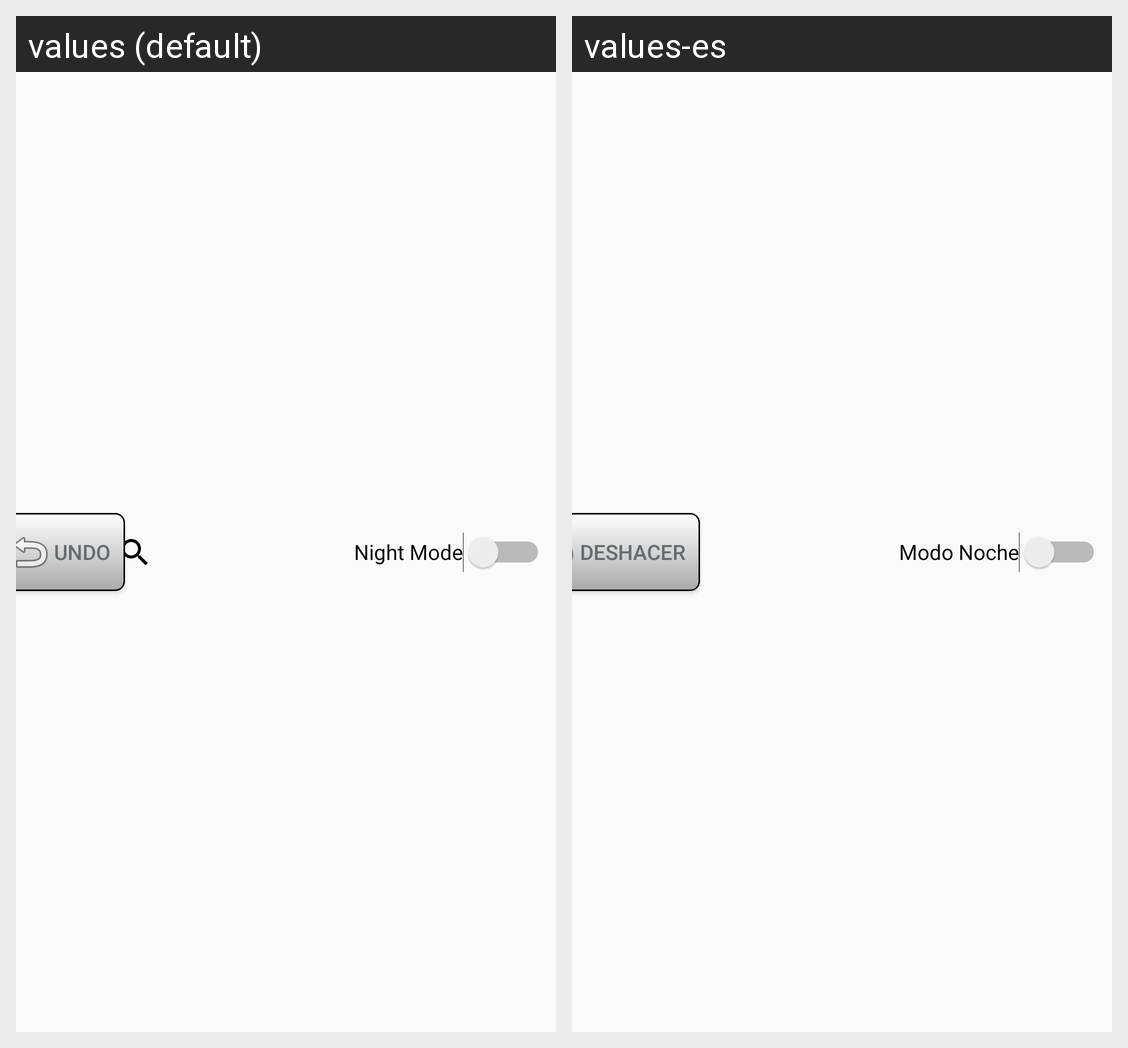

Here is an Android app screen in its default locale and in the app's own translations. Write out the translated-string differences for the strings that appear on this screen.
Android screen res/layout/actions_fragment.xml rendered under 2 locales, left to right: values (default), values-es. Device: Nexus 5 (rendered at 1080×1920; each locale shown at half size, 540×960, under a caption strip naming it); theme AppTheme.COFFEE.LIGHT.
Strings drawn on this screen, with the default value and each locale's value (text and hints the layout hard-codes, and strings that could not be matched under every locale, appear in the picture but are not listed):

night_mode
  values: Night Mode
  values-es: Modo Noche

undo
  values: Undo
  values-es: Deshacer
